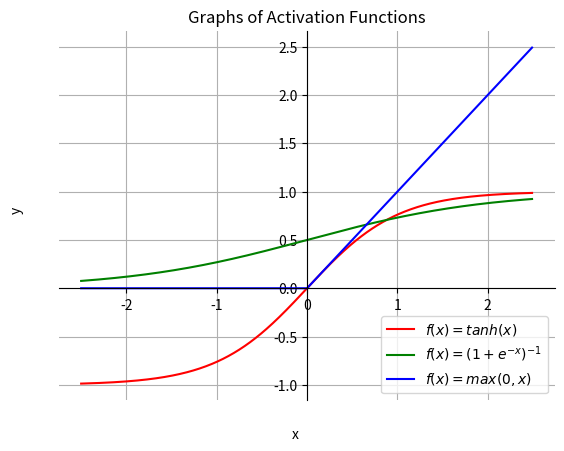

Write the Python code that produced this figure.
import matplotlib
import matplotlib.pyplot as plt
import numpy as np

# functions to plot
x = np.arange(-2.5, 2.5, 0.01)
tanhx = np.tanh(x)
exp_funct = (1 + np.exp(-x))**-1
max_x = np.maximum(0,x)

fig, ax = plt.subplots()
ax.plot(x, tanhx,'r', label="$f(x) = tanh(x)$")
ax.plot(x, exp_funct,'g', label="$f(x) = (1 + e^{-x})^{-1}$")
ax.plot(x, max_x,'b', label="$f(x) = max(0, x)$")

ax.grid()
ax.set_title("Graphs of Activation Functions")
plt.legend(loc='lower right')

# add cartesian axes
ax.spines['top'].set_color('none')
ax.spines['bottom'].set_position('zero')
ax.spines['left'].set_position('zero')
ax.spines['right'].set_color('none')

# set x-,y- axes labels
fig.text(0.5, 0.04, 'x', ha='right', va='center')
fig.text(0.06, 0.5, 'y', ha='center', va='bottom', rotation='vertical')

fig.savefig("ReLU.png")
plt.show()
